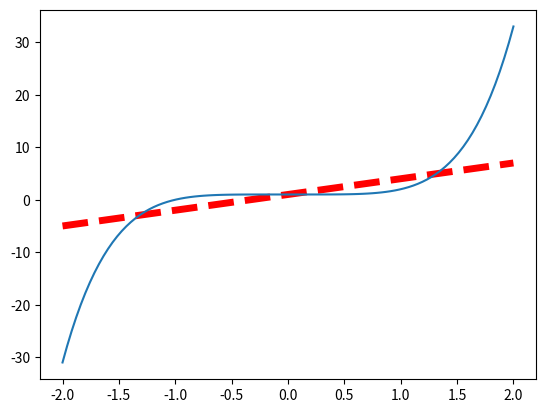

This chart was generated by the following Python code:
# -*- coding: utf-8 -*-
import matplotlib.pyplot as plt
import numpy as np
# 创建数据
x = np.linspace(-2, 2, 100)  #-2到2之间创建100个数据
y1 = 3 * x + 1;
y2 = x**5 + 1;

# 创建图像
plt.plot(x,y1,color="red",linewidth=5.0,linestyle="--")
plt.plot(x,y2)

#显示图像
plt.show()



